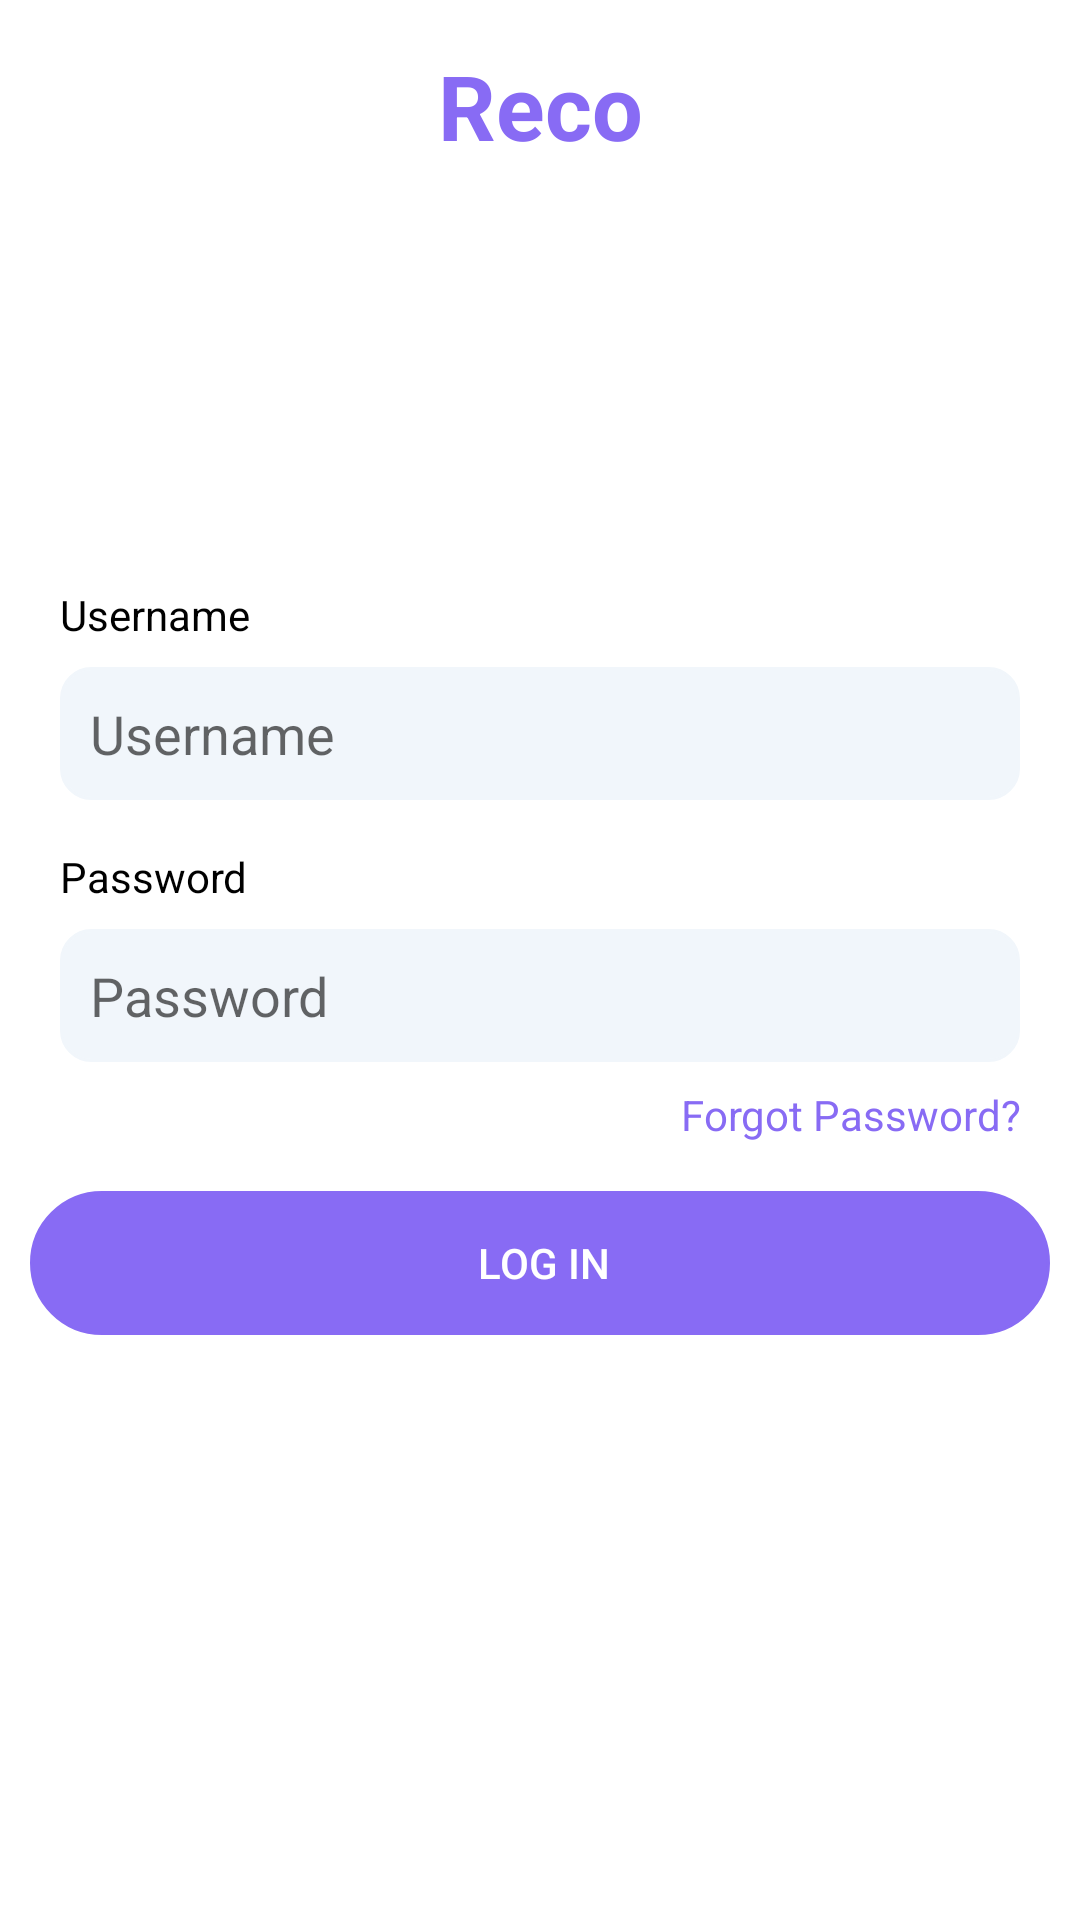

Layout XML and referenced resources for this Android screen:
<!-- AndroidManifest.xml: application theme NoActionBar -->
<!-- res/layout/login_activity.xml -->
<?xml version="1.0" encoding="utf-8"?>
<androidx.constraintlayout.widget.ConstraintLayout xmlns:android="http://schemas.android.com/apk/res/android"
    xmlns:app="http://schemas.android.com/apk/res-auto"
    xmlns:tools="http://schemas.android.com/tools"
    android:layout_width="match_parent"
    android:layout_height="match_parent"
    android:background="@color/white">

    <TextView
        android:id="@+id/tvName"
        android:layout_width="wrap_content"
        android:layout_height="wrap_content"
        android:layout_marginTop="15dp"
        android:layout_weight="1.0"
        android:autoSizeTextType="uniform"
        android:gravity="center"
        android:text="Reco"
        android:textColor="#886BF4"
        android:textSize="30sp"
        android:textStyle="bold"
        app:layout_constraintEnd_toEndOf="parent"
        app:layout_constraintStart_toStartOf="parent"
        app:layout_constraintTop_toTopOf="parent" />

    <androidx.constraintlayout.widget.ConstraintLayout
        android:layout_width="match_parent"
        android:layout_height="wrap_content"
        app:layout_constraintEnd_toEndOf="parent"
        app:layout_constraintStart_toStartOf="parent"
        app:layout_constraintTop_toTopOf="parent"
        app:layout_constraintBottom_toBottomOf="parent">

    <TextView
        android:id="@+id/textView4"
        android:layout_width="wrap_content"
        android:layout_height="wrap_content"
        android:layout_marginStart="20dp"
        android:layout_marginLeft="20dp"
        android:text="Username"
        android:textColor="#000000"
        android:textSize="14sp"
        app:layout_constraintTop_toTopOf="parent"
        app:layout_constraintStart_toStartOf="parent" />

    <EditText
        android:id="@+id/username"
        android:layout_width="match_parent"
        android:layout_height="wrap_content"
        android:layout_marginStart="20dp"
        android:layout_marginLeft="20dp"
        android:layout_marginTop="8dp"
        android:layout_marginEnd="20dp"
        android:layout_marginRight="20dp"
        android:background="@drawable/blackbg"
        android:ems="10"
        android:hint="Username"
        android:inputType="textPersonName"
        android:paddingLeft="10dp"
        android:paddingTop="10dp"
        android:paddingBottom="10dp"
        app:layout_constraintEnd_toEndOf="parent"
        app:layout_constraintStart_toStartOf="parent"
        app:layout_constraintTop_toBottomOf="@+id/textView4" />


    <TextView

        android:id="@+id/textView5"
        android:layout_width="wrap_content"
        android:layout_height="wrap_content"
        android:layout_marginStart="20dp"
        android:layout_marginLeft="20dp"
        android:layout_marginTop="16dp"
        android:text="Password"
        android:textColor="#000000"
        app:layout_constraintStart_toStartOf="parent"
        app:layout_constraintTop_toBottomOf="@+id/username" />

    <EditText
        android:id="@+id/editTextTextPassword"
        android:layout_width="match_parent"
        android:layout_height="wrap_content"
        android:layout_marginStart="20dp"
        android:layout_marginLeft="20dp"
        android:layout_marginTop="8dp"
        android:layout_marginEnd="20dp"
        android:layout_marginRight="20dp"
        android:background="@drawable/blackbg"
        android:ems="10"
        android:hint="Password"
        android:inputType="textPassword"
        android:paddingLeft="10dp"
        android:paddingTop="10dp"
        android:paddingBottom="10dp"
        app:layout_constraintEnd_toEndOf="parent"
        app:layout_constraintStart_toStartOf="parent"
        app:layout_constraintTop_toBottomOf="@+id/textView5" />

        <Button
            android:id="@+id/button"
            style="?android:attr/borderlessButtonStyle"
            android:layout_width="match_parent"
            android:layout_height="wrap_content"
            android:layout_marginStart="10dp"
            android:layout_marginLeft="10dp"
            android:layout_marginTop="16dp"
            android:layout_marginEnd="10dp"
            android:layout_marginRight="10dp"
            android:background="@drawable/selection_page_bg"
            android:paddingTop="10dp"
            android:paddingBottom="10dp"
            android:text="Log In"
            android:textColor="#FFFFFF"
            android:textColorLink="#FFFFFF"
            app:layout_constraintEnd_toEndOf="parent"
            app:layout_constraintHorizontal_bias="1.0"
            app:layout_constraintStart_toStartOf="parent"
            app:layout_constraintTop_toBottomOf="@+id/tvForgot" />

    <TextView
        android:id="@+id/tvForgot"
        android:layout_width="wrap_content"
        android:layout_height="wrap_content"
        android:layout_marginTop="8dp"
        android:layout_marginEnd="20dp"
        android:layout_marginRight="20dp"
        android:clickable="true"
        android:focusable="true"
        android:gravity="center_horizontal"
        android:text="Forgot Password?"
        android:textColor="#886BF4"
        android:textFontWeight="500"
        app:layout_constraintEnd_toEndOf="parent"
        app:layout_constraintTop_toBottomOf="@id/editTextTextPassword" />
    </androidx.constraintlayout.widget.ConstraintLayout>

</androidx.constraintlayout.widget.ConstraintLayout>
<!-- resources referenced by this layout -->
<resources>
  <color name="white">#FFFFFFFF</color>
  <!-- drawable blackbg (drawable) -->
  <?xml version="1.0" encoding="utf-8"?>
  <shape xmlns:android="http://schemas.android.com/apk/res/android"
      android:shape="rectangle">
  
      <stroke android:width="1dp" android:color="#f1f6fb" />
      <padding android:left="2dp" />
      <corners android:radius="10dp" />
      <solid android:color="#f1f6fb" />
  
      
      
      
  
  </shape>
  <!-- drawable selection_page_bg (drawable) -->
  <?xml version="1.0" encoding="utf-8"?>
  <shape xmlns:android="http://schemas.android.com/apk/res/android"
      android:shape="rectangle">
  
      <stroke android:width="1dp" android:color="@color/my_purple" />
      <padding android:left="2dp" />
      <corners android:radius="60dp" />
      <solid android:color="@color/my_purple" />
  
  
  
  
  
  </shape>
  <style name="NoActionBar" parent="Theme.AppCompat.DayNight.NoActionBar">
          <item name="windowActionBar">false</item>
          <item name="windowNoTitle">true</item>
          
          <item name="colorPrimary">@android:color/transparent</item>
          <item name="colorControlNormal">@color/black</item>
      </style>
  <color name="my_purple">#886BF4</color>
  <color name="black">#FF000000</color>
</resources>
